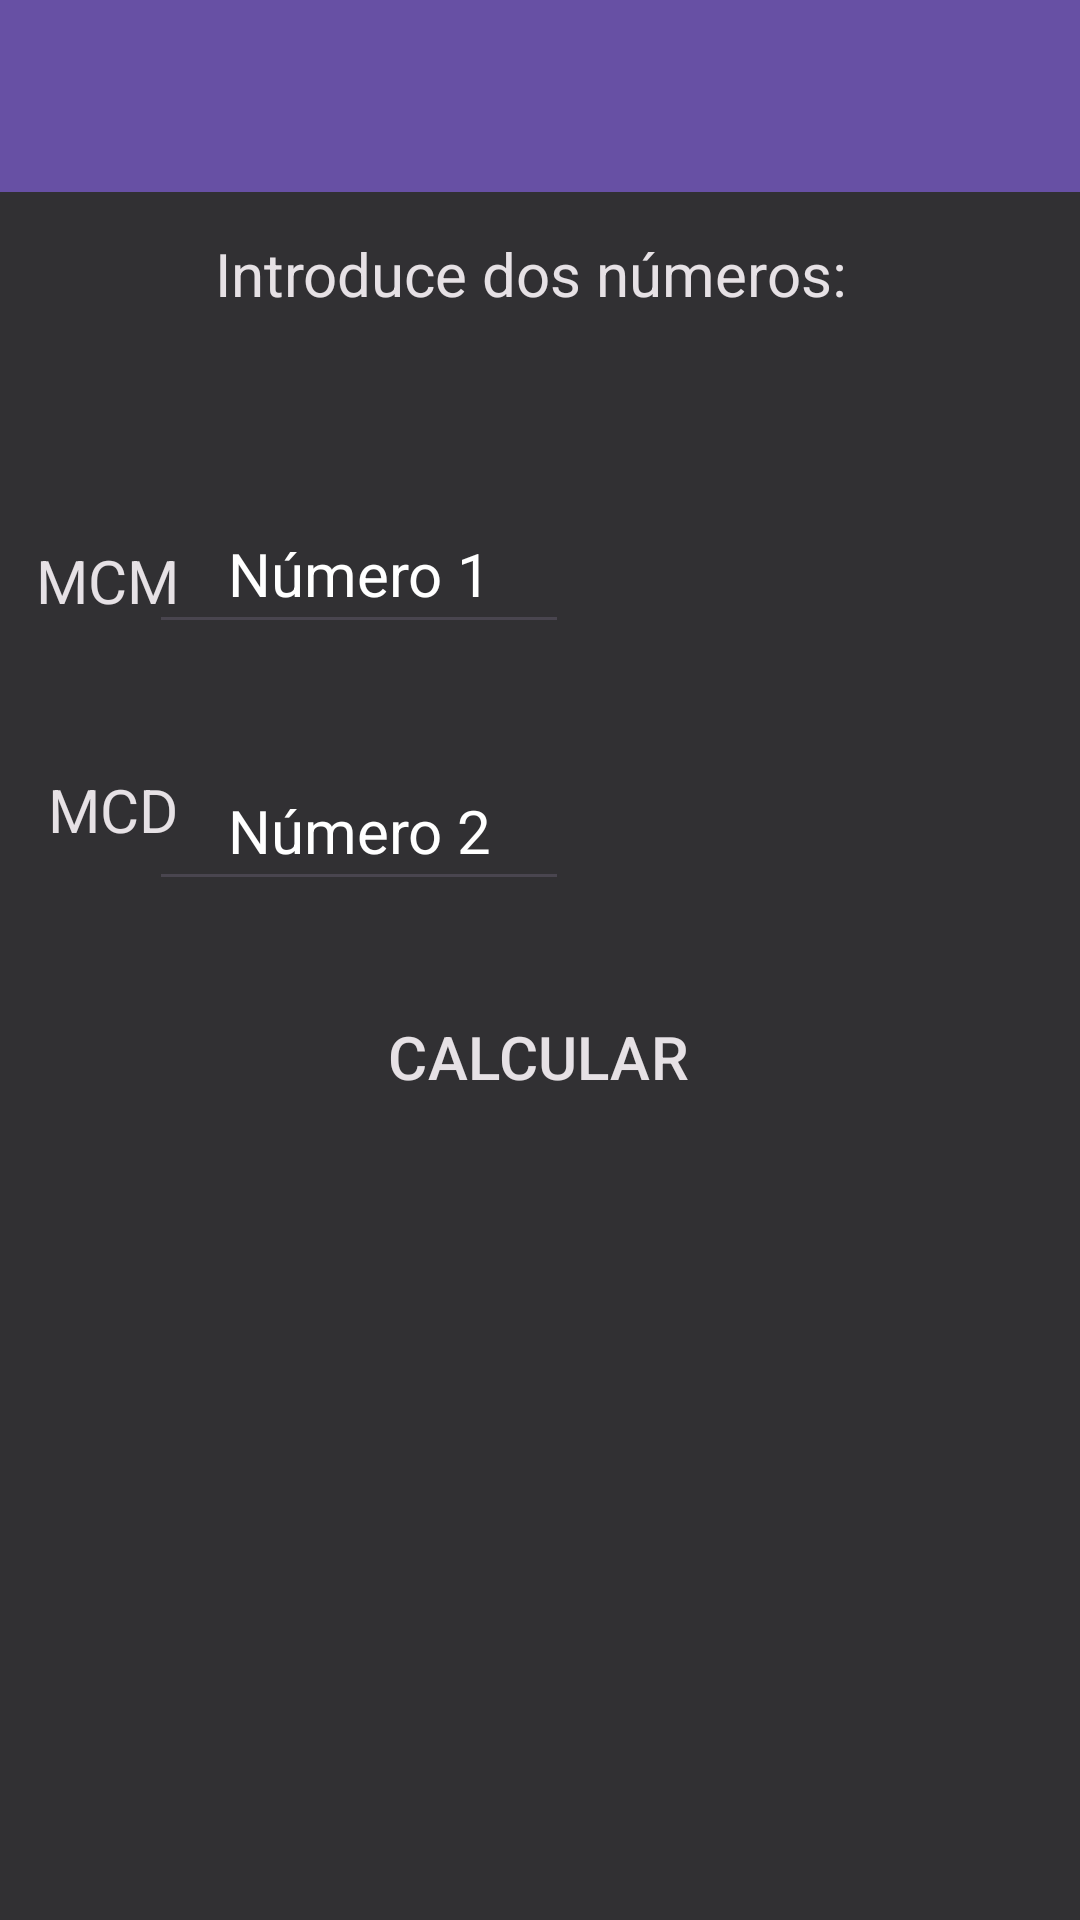

Here is an Android app screen rendered from its layout file. Give the layout XML and the strings, colors and styles it references.
<!-- AndroidManifest.xml: application theme Theme.Calculadora -->
<!-- res/layout/mcm_mcd_activity.xml -->
<?xml version="1.0" encoding="utf-8"?>
<androidx.drawerlayout.widget.DrawerLayout xmlns:android="http://schemas.android.com/apk/res/android"
    xmlns:app="http://schemas.android.com/apk/res-auto"
    xmlns:tools="http://schemas.android.com/tools"
    android:id="@+id/drawerLayoutMcm"
    android:layout_width="match_parent"
    android:layout_height="match_parent"
    android:fitsSystemWindows="true">

    <LinearLayout
        android:layout_width="match_parent"
        android:layout_height="match_parent"
        android:orientation="vertical">
        

        <include
            layout="@layout/toolbar"
            android:layout_width="match_parent"
            android:layout_height="wrap_content" />

        
        <FrameLayout
            android:id="@+id/flContent"
            android:layout_width="match_parent"
            android:layout_height="match_parent"
            app:layout_behavior="@string/appbar_scrolling_view_behavior">

            <androidx.constraintlayout.widget.ConstraintLayout
                android:layout_width="match_parent"
                android:layout_height="match_parent"
                android:background="@color/md_theme_light_inverseSurface"
                tools:context=".McdYMcm">


                <TextView
                    android:id="@+id/textoResul2"
                    android:layout_width="140dp"
                    android:layout_height="50dp"
                    android:layout_marginEnd="40dp"
                    android:textAlignment="center"
                    android:textColor="#F07C18"
                    android:textSize="20sp"
                    app:layout_constraintBottom_toTopOf="@+id/textoResul1"
                    app:layout_constraintEnd_toEndOf="parent"
                    app:layout_constraintTop_toTopOf="@+id/edtA1"
                    app:layout_constraintVertical_bias="0.0" />

                <TextView
                    android:id="@+id/textoResul1"
                    android:layout_width="140dp"
                    android:layout_height="50dp"
                    android:layout_marginEnd="40dp"
                    android:layout_marginBottom="36dp"
                    android:textAlignment="center"
                    android:textColor="#F07C18"
                    android:textSize="20sp"
                    app:layout_constraintBottom_toTopOf="@+id/btnCalcular"
                    app:layout_constraintEnd_toEndOf="parent"
                    app:layout_constraintTop_toTopOf="@+id/etNum2"
                    app:layout_constraintVertical_bias="0.0" />

                <TextView
                    android:id="@+id/textoDescripcion6"
                    android:layout_width="wrap_content"
                    android:layout_height="wrap_content"
                    android:layout_marginStart="12dp"
                    android:layout_marginTop="116dp"
                    android:text="MCM"
                    android:textAlignment="center"
                    android:textColor="@color/md_theme_dark_onBackground"
                    android:textSize="20sp"
                    app:layout_constraintStart_toStartOf="parent"
                    app:layout_constraintTop_toTopOf="parent" />

                <TextView
                    android:id="@+id/textoDescripcion5"
                    android:layout_width="wrap_content"
                    android:layout_height="wrap_content"
                    android:layout_marginStart="16dp"
                    android:layout_marginTop="88dp"
                    android:text="MCD"
                    android:textAlignment="center"
                    android:textColor="@color/md_theme_dark_onBackground"
                    android:textSize="20sp"
                    app:layout_constraintBottom_toTopOf="@+id/btnCalcular"
                    app:layout_constraintStart_toStartOf="parent"
                    app:layout_constraintTop_toTopOf="parent"
                    app:layout_constraintVertical_bias="0.737" />

                <TextView
                    android:id="@+id/textoDescripcion2"
                    android:layout_width="wrap_content"
                    android:layout_height="wrap_content"
                    android:text="Introduce dos números: "
                    android:textAlignment="center"
                    android:textColor="@color/md_theme_dark_onBackground"
                    android:textSize="20sp"
                    app:layout_constraintBottom_toBottomOf="parent"
                    app:layout_constraintEnd_toEndOf="parent"
                    app:layout_constraintHorizontal_bias="0.497"
                    app:layout_constraintStart_toStartOf="parent"
                    app:layout_constraintTop_toTopOf="parent"
                    app:layout_constraintVertical_bias="0.025" />

                <EditText
                    android:id="@+id/edtA1"
                    style="@style/Widget.MaterialComponents.TextInputLayout.OutlinedBox"
                    android:layout_width="140dp"
                    android:layout_height="50dp"
                    android:layout_marginTop="60dp"
                    android:ems="10"
                    android:gravity="center"
                    android:hint="Número 1"
                    android:inputType="textPersonName"
                    android:textColor="@color/md_theme_dark_onBackground"
                    android:textColorHint="#FFFFFF"
                    android:textSize="20sp"
                    app:layout_constraintEnd_toStartOf="@+id/textoResul2"
                    app:layout_constraintHorizontal_bias="0.516"
                    app:layout_constraintStart_toEndOf="@+id/textoDescripcion6"
                    app:layout_constraintTop_toBottomOf="@+id/textoDescripcion2" />

                <EditText
                    android:id="@+id/etNum2"
                    style="@style/Widget.MaterialComponents.TextInputLayout.OutlinedBox"
                    android:layout_width="140dp"
                    android:layout_height="50dp"
                    android:ems="10"
                    android:gravity="center"
                    android:hint="Número 2"
                    android:inputType="textPersonName"
                    android:textColor="@color/md_theme_dark_onBackground"
                    android:textColorHint="#FFFFFF"
                    android:textSize="20sp"
                    app:layout_constraintBottom_toTopOf="@+id/btnCalcular"
                    app:layout_constraintEnd_toStartOf="@+id/textoResul1"
                    app:layout_constraintStart_toEndOf="@+id/textoDescripcion5"
                    app:layout_constraintTop_toBottomOf="@+id/edtA1"
                    app:layout_constraintVertical_bias="0.636" />

                <Button
                    android:id="@+id/btnCalcular"
                    style="@style/Widget.Material3.Button.Icon"
                    android:layout_width="302dp"
                    android:layout_height="63dp"
                    android:text="CALCULAR"
                    android:textColor="@color/md_theme_dark_onBackground"
                    android:textSize="20sp"
                    app:layout_constraintBottom_toBottomOf="parent"
                    app:layout_constraintEnd_toEndOf="parent"
                    app:layout_constraintHorizontal_bias="0.559"
                    app:layout_constraintStart_toStartOf="parent"
                    app:layout_constraintTop_toTopOf="parent" />

            </androidx.constraintlayout.widget.ConstraintLayout>
        </FrameLayout>

    </LinearLayout>

    <com.google.android.material.navigation.NavigationView
        android:id="@+id/navVistaMcm"
        android:layout_width="wrap_content"
        android:layout_height="match_parent"
        android:layout_gravity="start"
        android:fitsSystemWindows="true"
        app:headerLayout="@layout/nav_header"
        app:menu="@menu/menu_drawer_nav" />

</androidx.drawerlayout.widget.DrawerLayout>
<!-- res/layout/toolbar.xml (included above) -->
<?xml version="1.0" encoding="utf-8"?>
<LinearLayout android:id="@+id/home_content"
    android:layout_width="match_parent"
    android:layout_height="match_parent"
    android:orientation="vertical"
    xmlns:android="http://schemas.android.com/apk/res/android"
    xmlns:app="http://schemas.android.com/apk/res-auto">

    <com.google.android.material.appbar.MaterialToolbar
        android:id="@+id/toolbar"
        android:layout_width="match_parent"
        android:layout_height="wrap_content"
        android:fitsSystemWindows="true"
        android:minHeight="?attr/actionBarSize"
        app:theme="@style/ThemeOverlay.AppCompat.Dark.ActionBar"
        android:background="?attr/colorPrimarySurface"></com.google.android.material.appbar.MaterialToolbar>
</LinearLayout>
<!-- res/layout/nav_header.xml (included above) -->
<?xml version="1.0" encoding="utf-8"?>
<LinearLayout xmlns:android="http://schemas.android.com/apk/res/android"

    android:layout_width="match_parent"
    android:layout_height="192dp"
    android:background="?attr/colorPrimaryDark"
    android:padding="16dp"
    android:theme="@style/ThemeOverlay.AppCompat.Dark"
    android:orientation="vertical"
    android:gravity="bottom">

    <TextView
        android:layout_width="match_parent"
        android:layout_height="wrap_content"
        android:text="Calculadora"
        android:textColor="@android:color/white"
        android:textAppearance="@style/TextAppearance.AppCompat.Body1" />
</LinearLayout>
<!-- resources referenced by this layout -->
<resources>
  <color name="md_theme_dark_onBackground">#E6E1E5</color>
  <color name="md_theme_light_inverseSurface">#313033</color>
  <style name="Theme.Calculadora" parent="Theme.Material3.Light.NoActionBar">
          <item name="colorPrimary">@color/md_theme_light_primary</item>
          <item name="colorOnPrimary">@color/md_theme_light_onPrimary</item>
          <item name="colorPrimaryContainer">@color/md_theme_light_primaryContainer</item>
          <item name="colorOnPrimaryContainer">@color/md_theme_light_onPrimaryContainer</item>
          <item name="colorSecondary">@color/md_theme_light_secondary</item>
          <item name="colorOnSecondary">@color/md_theme_light_onSecondary</item>
          <item name="colorSecondaryContainer">@color/md_theme_light_secondaryContainer</item>
          <item name="colorOnSecondaryContainer">@color/md_theme_light_onSecondaryContainer</item>
          <item name="colorTertiary">@color/md_theme_light_tertiary</item>
          <item name="colorOnTertiary">@color/md_theme_light_onTertiary</item>
          <item name="colorTertiaryContainer">@color/md_theme_light_tertiaryContainer</item>
          <item name="colorOnTertiaryContainer">@color/md_theme_light_onTertiaryContainer</item>
          <item name="colorError">@color/md_theme_light_error</item>
          <item name="colorErrorContainer">@color/md_theme_light_errorContainer</item>
          <item name="colorOnError">@color/md_theme_light_onError</item>
          <item name="colorOnErrorContainer">@color/md_theme_light_onErrorContainer</item>
          <item name="android:colorBackground">@color/md_theme_light_background</item>
          <item name="colorOnBackground">@color/md_theme_light_onBackground</item>
          <item name="colorSurface">@color/md_theme_light_surface</item>
          <item name="colorOnSurface">@color/md_theme_light_onSurface</item>
          <item name="colorSurfaceVariant">@color/md_theme_light_surfaceVariant</item>
          <item name="colorOnSurfaceVariant">@color/md_theme_light_onSurfaceVariant</item>
          <item name="colorOutline">@color/md_theme_light_outline</item>
          <item name="colorOnSurfaceInverse">@color/md_theme_light_inverseOnSurface</item>
          <item name="colorSurfaceInverse">@color/md_theme_light_inverseSurface</item>
          <item name="colorPrimaryInverse">@color/md_theme_light_primaryInverse</item>
      </style>
  <color name="md_theme_light_primary">#6750A4</color>
  <color name="md_theme_light_onPrimary">#FFFFFF</color>
  <color name="md_theme_light_primaryContainer">#EADDFF</color>
  <color name="md_theme_light_onPrimaryContainer">#22005D</color>
  <color name="md_theme_light_secondary">#625B71</color>
  <color name="md_theme_light_onSecondary">#FFFFFF</color>
  <color name="md_theme_light_secondaryContainer">#E8DEF8</color>
  <color name="md_theme_light_onSecondaryContainer">#1E192B</color>
  <color name="md_theme_light_tertiary">#7D5260</color>
  <color name="md_theme_light_onTertiary">#FFFFFF</color>
  <color name="md_theme_light_tertiaryContainer">#FFD8E4</color>
  <color name="md_theme_light_onTertiaryContainer">#31101D</color>
  <color name="md_theme_light_error">#BA1B1B</color>
  <color name="md_theme_light_errorContainer">#FFDAD4</color>
  <color name="md_theme_light_onError">#FFFFFF</color>
  <color name="md_theme_light_onErrorContainer">#410001</color>
  <color name="md_theme_light_background">#FFFBFE</color>
  <color name="md_theme_light_onBackground">#1C1B1E</color>
  <color name="md_theme_light_surface">#FFFBFE</color>
  <color name="md_theme_light_onSurface">#1C1B1E</color>
  <color name="md_theme_light_surfaceVariant">#E7E0EC</color>
  <color name="md_theme_light_onSurfaceVariant">#49454F</color>
  <color name="md_theme_light_outline">#79757F</color>
  <color name="md_theme_light_inverseOnSurface">#F4EFF4</color>
  <color name="md_theme_light_primaryInverse">#D0BCFF</color>
</resources>
